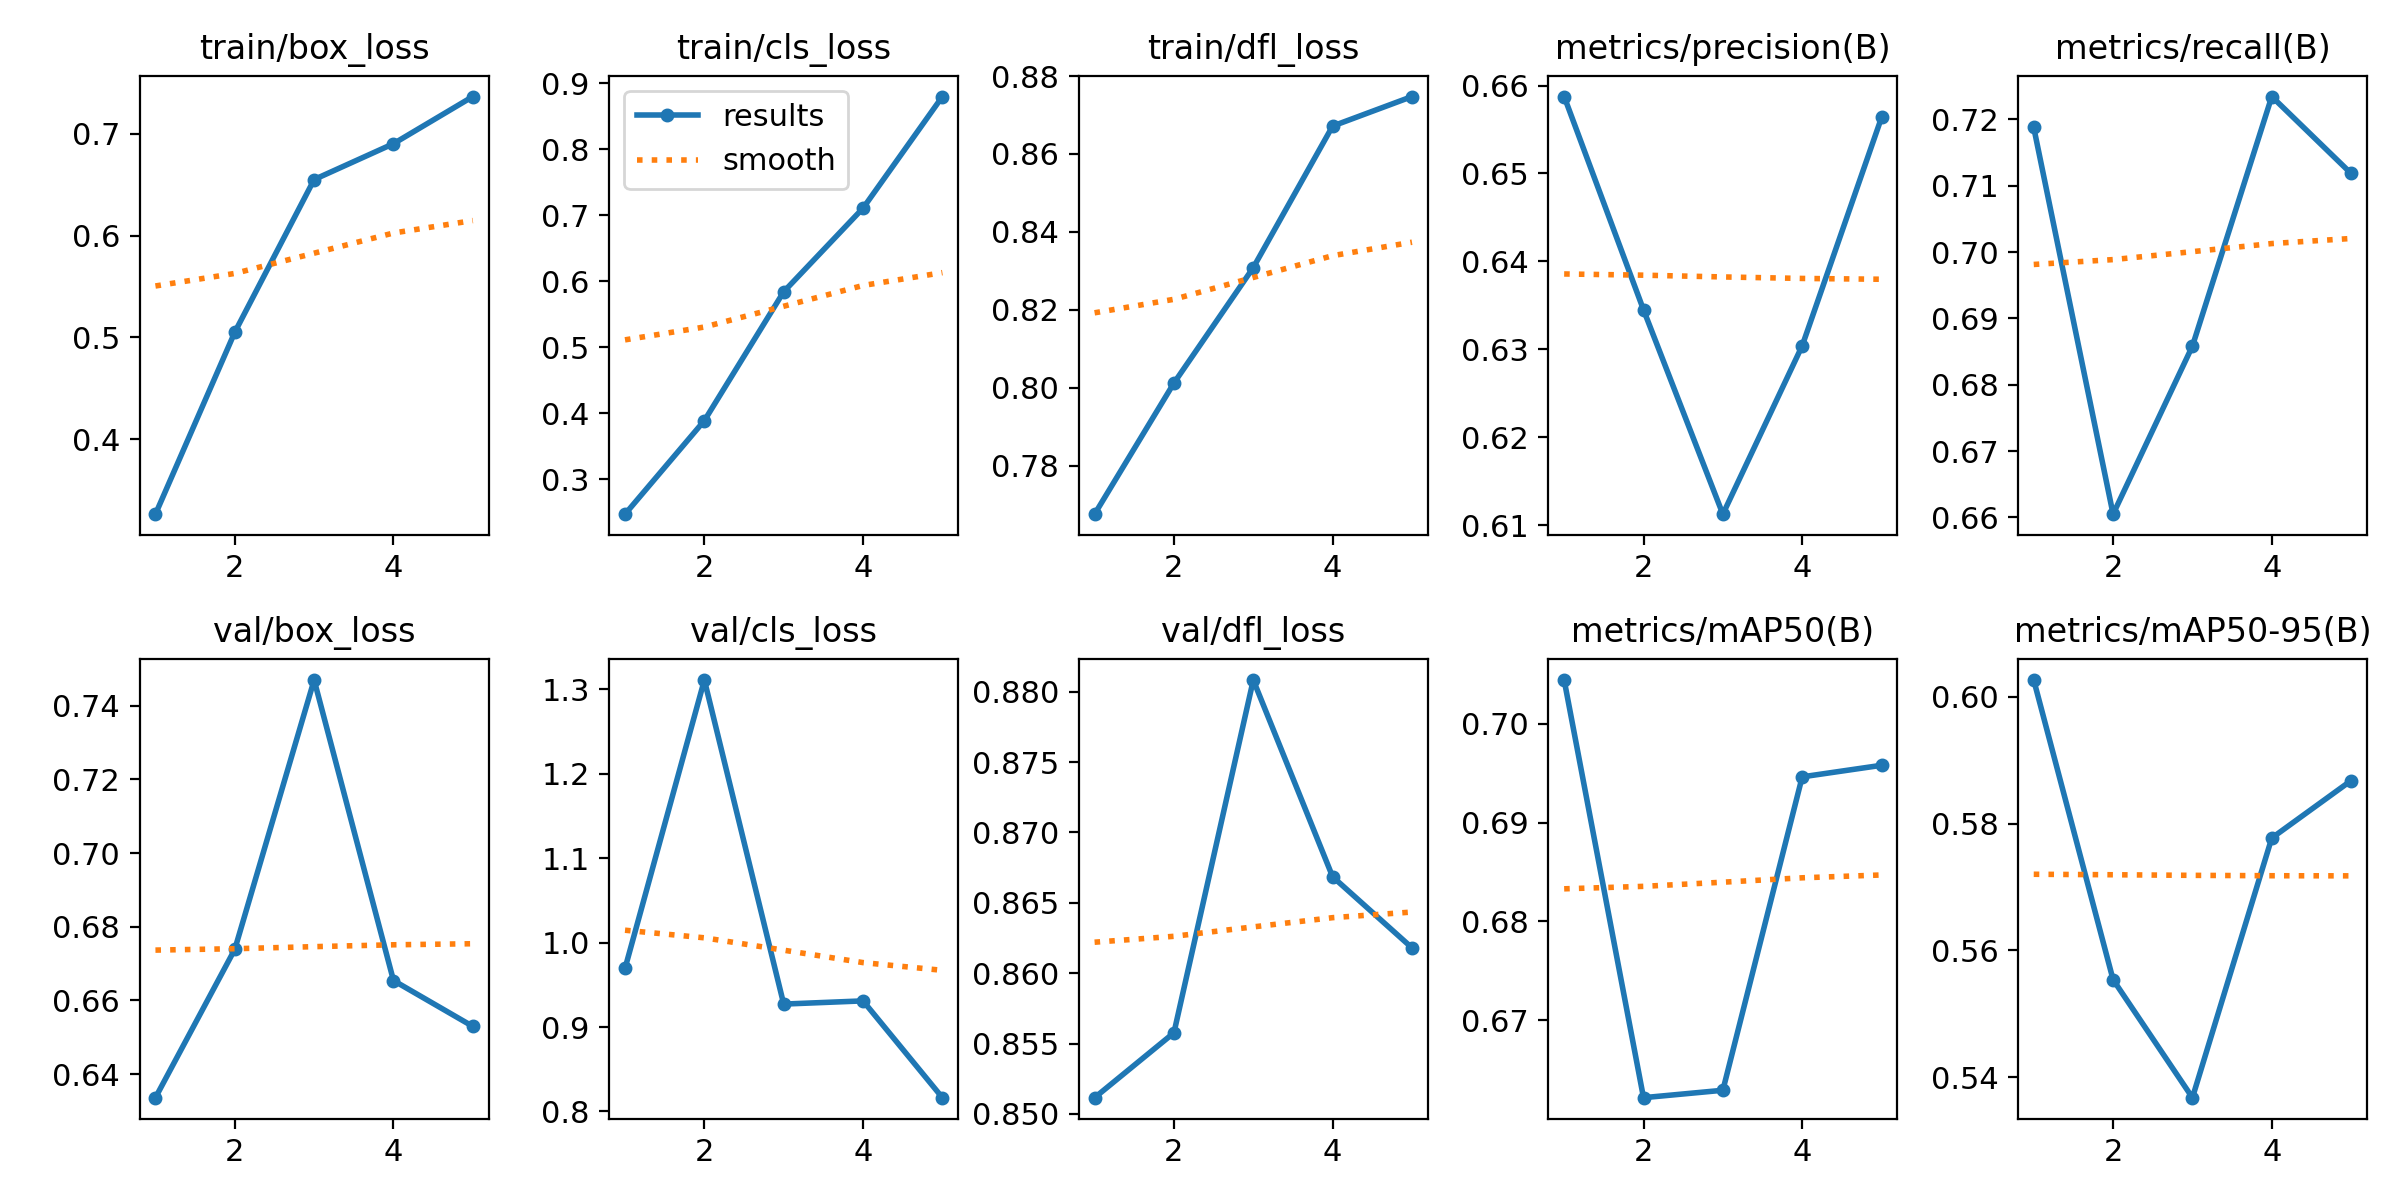

The table this chart was drawn from, first rows:
epoch, time, train/box_loss, train/cls_loss, train/dfl_loss, metrics/precision(B), metrics/recall(B), metrics/mAP50(B), metrics/mAP50-95(B), val/box_loss, val/cls_loss, val/dfl_loss, lr/pg0, lr/pg1, lr/pg2
1, 34.14, 0.3263, 0.2473, 0.7676, 0.6587, 0.7188, 0.7044, 0.6027, 0.6336, 0.9694, 0.8511, 0.0005536, 0.0005536, 0.0005536
2, 70.5, 0.5051, 0.3891, 0.8012, 0.6345, 0.6605, 0.6622, 0.5554, 0.6739, 1.311, 0.8558, 0.0008897, 0.0008897, 0.0008897
3, 104.3, 0.6551, 0.5844, 0.8308, 0.6113, 0.6858, 0.6629, 0.5368, 0.747, 0.9272, 0.8808, 0.001006, 0.001006, 0.001006
4, 137.9, 0.6904, 0.7111, 0.8672, 0.6304, 0.7235, 0.6946, 0.5777, 0.6654, 0.931, 0.8669, 0.0006768, 0.0006768, 0.0006768
5, 171.8, 0.7367, 0.8802, 0.8747, 0.6564, 0.7119, 0.6958, 0.5868, 0.6529, 0.8164, 0.8618, 0.0003467, 0.0003467, 0.0003467
